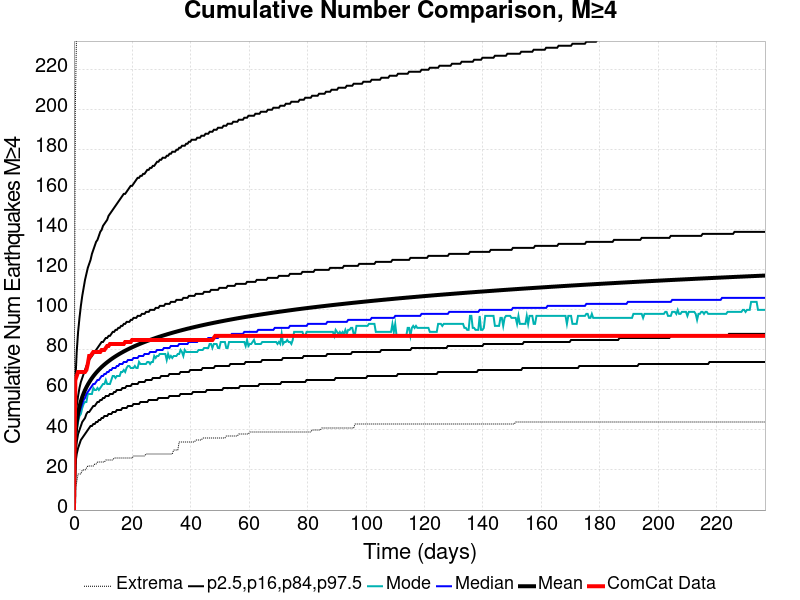

The data file committed next to this chart (first rows):
Time (days), ComCat Data, Simulation Mean, Simulation Median, Simulation Mode, Simulation Minimum, Simulation Maximum, 2.5 %-ile, 16 %-ile, 84 %-ile, 97.5 %-ile
0.0, 0.0, 0.0, 0.0, 0.0, 0.0, 0.0, 0.0, 0.0, 0.0, 0.0
0.4742, 65.0, 36.84, 35.0, 34.0, 11.0, 201.0, 23.0, 28.0, 44.0, 64.0
0.9484, 67.0, 43.99, 42.0, 40.0, 14.0, 244.0, 28.0, 34.0, 52.0, 79.0
1.423, 69.0, 48.43, 46.0, 44.0, 18.0, 270.0, 31.0, 38.0, 57.0, 89.0
1.897, 69.0, 51.71, 49.0, 47.0, 18.0, 283.0, 33.0, 40.0, 61.0, 96.0
2.371, 69.0, 54.3, 51.0, 48.0, 18.0, 292.0, 35.0, 42.0, 64.0, 102.0
2.845, 69.0, 56.46, 53.0, 51.0, 20.0, 303.0, 36.0, 44.0, 66.0, 107.0
3.32, 69.0, 58.32, 55.0, 53.0, 20.0, 307.0, 37.0, 45.0, 68.0, 111.0
3.794, 69.0, 59.93, 56.0, 54.0, 20.0, 309.0, 38.0, 46.0, 70.0, 115.0
4.268, 70.0, 61.36, 58.0, 54.0, 21.0, 313.0, 39.0, 48.0, 72.0, 118.0
4.742, 73.0, 62.65, 59.0, 58.0, 22.0, 317.0, 40.0, 49.0, 73.0, 121.0
5.216, 77.0, 63.83, 60.0, 58.0, 22.0, 322.0, 41.0, 49.0, 75.0, 123.0
5.691, 77.0, 64.92, 61.0, 58.0, 22.0, 327.0, 42.0, 50.0, 76.0, 125.0
6.165, 78.0, 65.93, 62.0, 58.0, 22.0, 327.0, 42.0, 51.0, 77.0, 128.0
6.639, 79.0, 66.87, 63.0, 61.0, 22.0, 332.0, 43.0, 52.0, 78.0, 130.0
7.113, 79.0, 67.75, 63.0, 60.0, 23.0, 336.0, 43.0, 52.0, 79.0, 132.0
7.587, 79.0, 68.57, 64.0, 60.0, 23.0, 339.0, 44.0, 53.0, 80.0, 134.0
8.062, 79.0, 69.36, 65.0, 61.0, 24.0, 342.0, 44.0, 54.0, 81.0, 135.0
8.536, 79.0, 70.1, 65.0, 60.0, 24.0, 344.0, 45.0, 54.0, 82.0, 137.0
9.01, 79.0, 70.8, 66.0, 61.0, 24.0, 352.0, 45.0, 55.0, 83.0, 139.0
9.484, 80.0, 71.47, 67.0, 62.0, 24.0, 355.0, 46.0, 55.0, 84.0, 140.0
9.959, 80.0, 72.1, 67.0, 63.0, 24.0, 360.0, 46.0, 56.0, 84.0, 142.0
10.43, 80.0, 72.71, 68.0, 63.0, 24.0, 366.0, 47.0, 56.0, 85.0, 143.0
10.91, 81.0, 73.28, 68.0, 65.0, 25.0, 372.0, 47.0, 57.0, 86.0, 144.0
11.38, 82.0, 73.84, 69.0, 63.0, 25.0, 373.0, 47.0, 57.0, 86.0, 145.0
11.86, 82.0, 74.38, 69.0, 63.0, 25.0, 373.0, 48.0, 57.0, 87.0, 147.0
12.33, 83.0, 74.9, 70.0, 63.0, 25.0, 377.0, 48.0, 58.0, 87.0, 148.0
12.8, 83.0, 75.41, 70.0, 65.0, 25.0, 380.0, 48.0, 58.0, 88.0, 149.0
13.28, 83.0, 75.88, 71.0, 67.0, 25.0, 382.0, 49.0, 58.0, 89.0, 150.0
13.75, 83.0, 76.35, 71.0, 67.0, 26.0, 385.0, 49.0, 59.0, 89.0, 151.0
14.23, 83.0, 76.8, 71.0, 66.0, 26.0, 387.0, 49.0, 59.0, 90.0, 152.0
14.7, 83.0, 77.23, 72.0, 67.0, 26.0, 390.0, 50.0, 60.0, 90.0, 153.0
15.17, 83.0, 77.66, 72.0, 67.0, 26.0, 392.0, 50.0, 60.0, 91.0, 154.0
15.65, 83.0, 78.08, 73.0, 67.0, 26.0, 393.0, 50.0, 60.0, 91.0, 155.0
16.12, 83.0, 78.48, 73.0, 69.0, 26.0, 395.0, 50.0, 60.0, 92.0, 156.0
16.6, 83.0, 78.86, 73.0, 69.0, 26.0, 396.0, 51.0, 61.0, 92.0, 157.0
17.07, 83.0, 79.24, 74.0, 70.0, 26.0, 399.0, 51.0, 61.0, 93.0, 158.0
17.55, 84.0, 79.61, 74.0, 69.0, 26.0, 400.0, 51.0, 61.0, 93.0, 158.0
18.02, 84.0, 79.97, 74.0, 71.0, 26.0, 404.0, 51.0, 62.0, 94.0, 159.0
18.49, 84.0, 80.32, 75.0, 72.0, 26.0, 408.0, 52.0, 62.0, 94.0, 160.0
18.97, 84.0, 80.66, 75.0, 72.0, 26.0, 409.0, 52.0, 62.0, 94.0, 161.0
19.44, 84.0, 81, 75.0, 71.0, 26.0, 410.0, 52.0, 62.0, 95.0, 162.0
19.92, 85.0, 81.32, 75.0, 71.0, 26.0, 414.0, 52.0, 63.0, 95.0, 162.0
20.39, 85.0, 81.64, 76.0, 71.0, 27.0, 419.0, 53.0, 63.0, 96.0, 163.0
20.87, 85.0, 81.95, 76.0, 72.0, 27.0, 419.0, 53.0, 63.0, 96.0, 164.0
21.34, 85.0, 82.26, 76.0, 71.0, 27.0, 421.0, 53.0, 63.0, 96.0, 165.0
21.81, 85.0, 82.56, 76.0, 71.0, 27.0, 421.0, 53.0, 63.0, 97.0, 166.0
22.29, 85.0, 82.86, 77.0, 74.0, 27.0, 421.0, 53.0, 64.0, 97.0, 166.0
22.76, 85.0, 83.14, 77.0, 73.0, 27.0, 423.0, 54.0, 64.0, 97.0, 167.0
23.24, 85.0, 83.43, 77.0, 73.0, 27.0, 423.0, 54.0, 64.0, 98.0, 167.0
23.71, 85.0, 83.7, 77.0, 73.0, 27.0, 423.0, 54.0, 64.0, 98.0, 168.0
24.19, 85.0, 83.97, 78.0, 73.0, 27.0, 425.0, 54.0, 64.0, 98.0, 168.0
24.66, 85.0, 84.24, 78.0, 73.0, 28.0, 426.0, 54.0, 65.0, 99.0, 169.0
25.13, 85.0, 84.49, 78.0, 74.0, 28.0, 427.0, 54.0, 65.0, 99.0, 170.0
25.61, 85.0, 84.75, 78.0, 74.0, 28.0, 427.0, 55.0, 65.0, 99.0, 170.0
26.08, 85.0, 85.01, 79.0, 73.0, 28.0, 431.0, 55.0, 65.0, 100.0, 171.0
26.56, 85.0, 85.25, 79.0, 74.0, 28.0, 431.0, 55.0, 65.0, 100.0, 171.0
27.03, 85.0, 85.5, 79.0, 74.0, 28.0, 432.0, 55.0, 66.0, 100.0, 172.0
27.5, 85.0, 85.74, 79.0, 77.0, 28.0, 433.0, 55.0, 66.0, 100.0, 172.0
27.98, 85.0, 85.98, 79.0, 76.0, 28.0, 436.0, 55.0, 66.0, 101.0, 173.0
... 440 more rows
